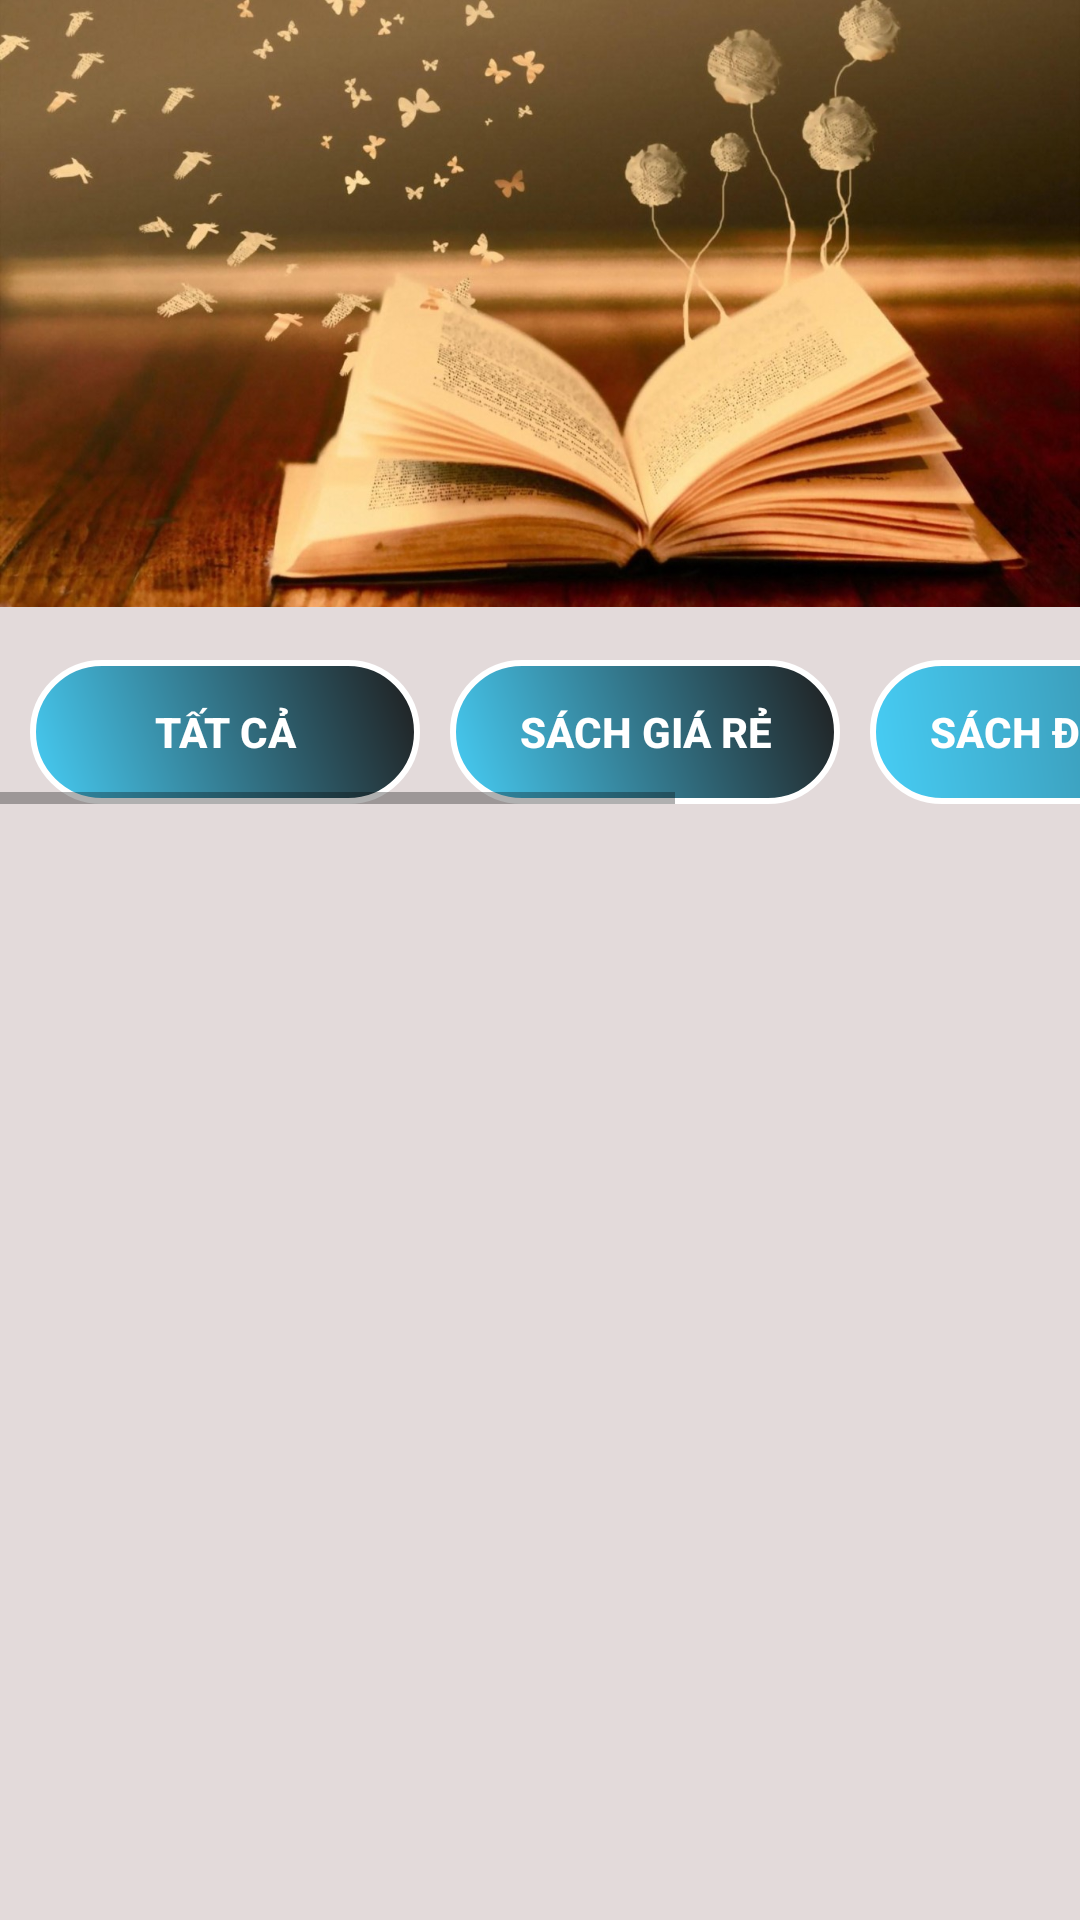

Android layout source for this screen:
<!-- AndroidManifest.xml: application theme Theme.QuanLiSach -->
<!-- res/layout/flagment_home.xml -->
<?xml version="1.0" encoding="utf-8"?>
<RelativeLayout xmlns:android="http://schemas.android.com/apk/res/android"
    android:layout_width="match_parent"
    android:layout_height="match_parent"
    android:background="#E3DADA">
    <LinearLayout
        android:layout_width="match_parent"
        android:layout_height="wrap_content"
        >
        <ImageView
            android:layout_width="match_parent"
            android:layout_height="250dp"
            android:src="@drawable/book"
            android:scaleType="fitStart"/>
    </LinearLayout>
    <HorizontalScrollView
        android:layout_width="match_parent"
        android:layout_height="wrap_content"
        android:layout_marginTop="220dp"
        android:id="@+id/Scroll">

        <LinearLayout
            android:layout_width="match_parent"
            android:layout_height="wrap_content"
            android:layout_gravity="">
            <Button
                android:id="@+id/all_button"
                android:layout_width="wrap_content"
                android:layout_height="wrap_content"
                android:background="@drawable/custum_button"
                android:textColor="@color/white"
                android:text="Tất cả"
                android:layout_marginLeft="10dp"
                android:textStyle="bold"
                android:minWidth="130dp"
                android:paddingLeft="20dp"
                android:paddingRight="20dp"/>
            <Button
                android:id="@+id/cheap_book"
                android:layout_width="wrap_content"
                android:layout_height="wrap_content"
                android:background="@drawable/custum_button"
                android:textColor="@color/white"
                android:text="Sách giá rẻ"
                android:layout_marginLeft="10dp"
                android:textStyle="bold"
                android:minWidth="130dp"
                android:paddingLeft="20dp"
                android:paddingRight="20dp"/>
            <Button
                android:id="@+id/featured_book"
                android:layout_width="wrap_content"
                android:layout_height="wrap_content"
                android:background="@drawable/custum_button"
                android:textColor="@color/white"
                android:text="Sách được nhiều người yêu thích"
                android:layout_marginLeft="10dp"
                android:textStyle="bold"
                android:minWidth="130dp"
                android:paddingLeft="20dp"
                android:paddingRight="20dp"/>

        </LinearLayout>

    </HorizontalScrollView>


    <androidx.recyclerview.widget.RecyclerView
        android:id="@+id/rcv_book"
        android:layout_width="match_parent"
        android:layout_height="match_parent"
        android:layout_below="@+id/Scroll">

    </androidx.recyclerview.widget.RecyclerView>


</RelativeLayout>
<!-- resources referenced by this layout -->
<resources>
  <color name="white">#FFFFFFFF</color>
  <!-- drawable book: jpg bitmap (drawable, 151698 bytes) -->
  <!-- drawable custum_button (drawable) -->
  <?xml version="1.0" encoding="UTF-8"?>
  <shape xmlns:android="http://schemas.android.com/apk/res/android"
      android:shape="rectangle" >
      <stroke
          android:width="2dp"
          android:color="#FFFFFFFF" />
      <gradient
          android:angle="225"
          android:endColor="#DD2ECCFA"
          android:startColor="#DD000000" />
      <corners
          android:bottomLeftRadius="50dp"
          android:bottomRightRadius="50dp"
          android:topLeftRadius="50dp"
          android:topRightRadius="50dp" />
  </shape>
  <style name="Theme.QuanLiSach" parent="Theme.AppCompat.Light.NoActionBar">
          
          <item name="colorPrimary">@color/purple_500</item>
          <item name="colorPrimaryVariant">@color/purple_700</item>
          <item name="colorOnPrimary">@color/white</item>
          
          <item name="colorSecondary">@color/teal_200</item>
          <item name="colorSecondaryVariant">@color/teal_700</item>
          <item name="colorOnSecondary">@color/black</item>
          
          <item name="android:statusBarColor" tools:targetApi="l">?attr/colorPrimaryVariant</item>
          
      </style>
  <color name="purple_500">#FF6200EE</color>
  <color name="purple_700">#FF3700B3</color>
  <color name="teal_200">#FF03DAC5</color>
  <color name="teal_700">#FF018786</color>
  <color name="black">#FF000000</color>
</resources>
